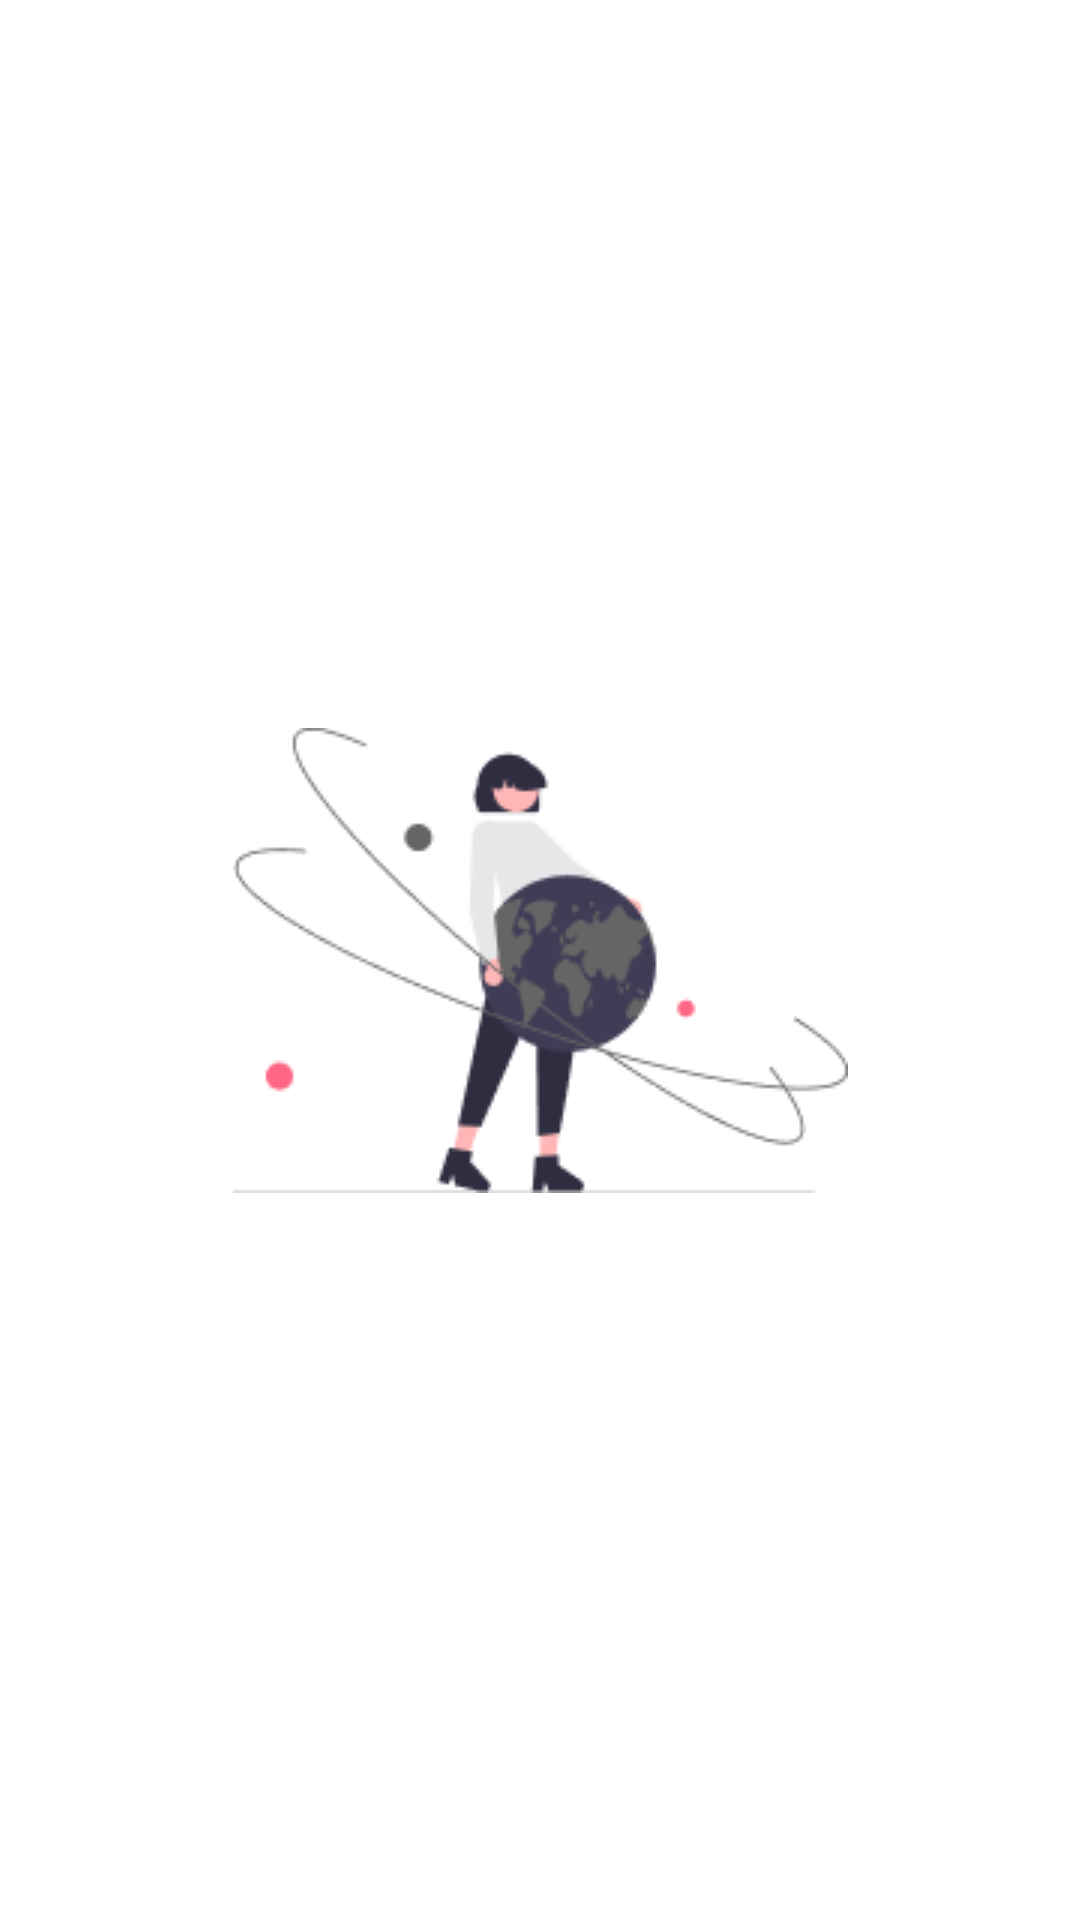

Reconstruct the res/layout file that produces this screen, plus the resources it refers to.
<!-- AndroidManifest.xml: application theme Theme.Default -->
<!-- res/layout/activity_splash_screen.xml -->
<?xml version="1.0" encoding="utf-8"?>
<androidx.constraintlayout.widget.ConstraintLayout xmlns:android="http://schemas.android.com/apk/res/android"
    xmlns:app="http://schemas.android.com/apk/res-auto"
    xmlns:tools="http://schemas.android.com/tools"
    android:layout_width="match_parent"
    android:layout_height="match_parent"
    android:background="@color/white">

    <ImageView
        android:id="@+id/iv_top_splashscreen"
        android:layout_width="wrap_content"
        android:layout_height="wrap_content"
        android:src="@drawable/ic_logo"
        app:layout_constraintTop_toTopOf="parent"
        app:layout_constraintBottom_toBottomOf="parent"
        app:layout_constraintLeft_toLeftOf="parent"
        app:layout_constraintRight_toRightOf="parent"/>

</androidx.constraintlayout.widget.ConstraintLayout>
<!-- resources referenced by this layout -->
<resources>
  <color name="white">#FFFFFFFF</color>
  <!-- drawable ic_logo: png bitmap (drawable, 9312 bytes) -->
  <style name="Theme.Default" parent="Theme.MaterialComponents.Light.NoActionBar">
          
          <item name="colorPrimary">@color/primary_color</item>
          <item name="colorPrimaryVariant">@color/primary_color</item>
          <item name="colorOnPrimary">@color/white</item>
          
          <item name="colorSecondary">@color/primary_color</item>
          <item name="colorSecondaryVariant">@color/primary_color</item>
          <item name="colorOnSecondary">@color/white</item>
          
          <item name="android:statusBarColor" tools:targetApi="l">?attr/colorPrimaryVariant</item>
          
      </style>
  <color name="primary_color">#3F3D56</color>
</resources>
